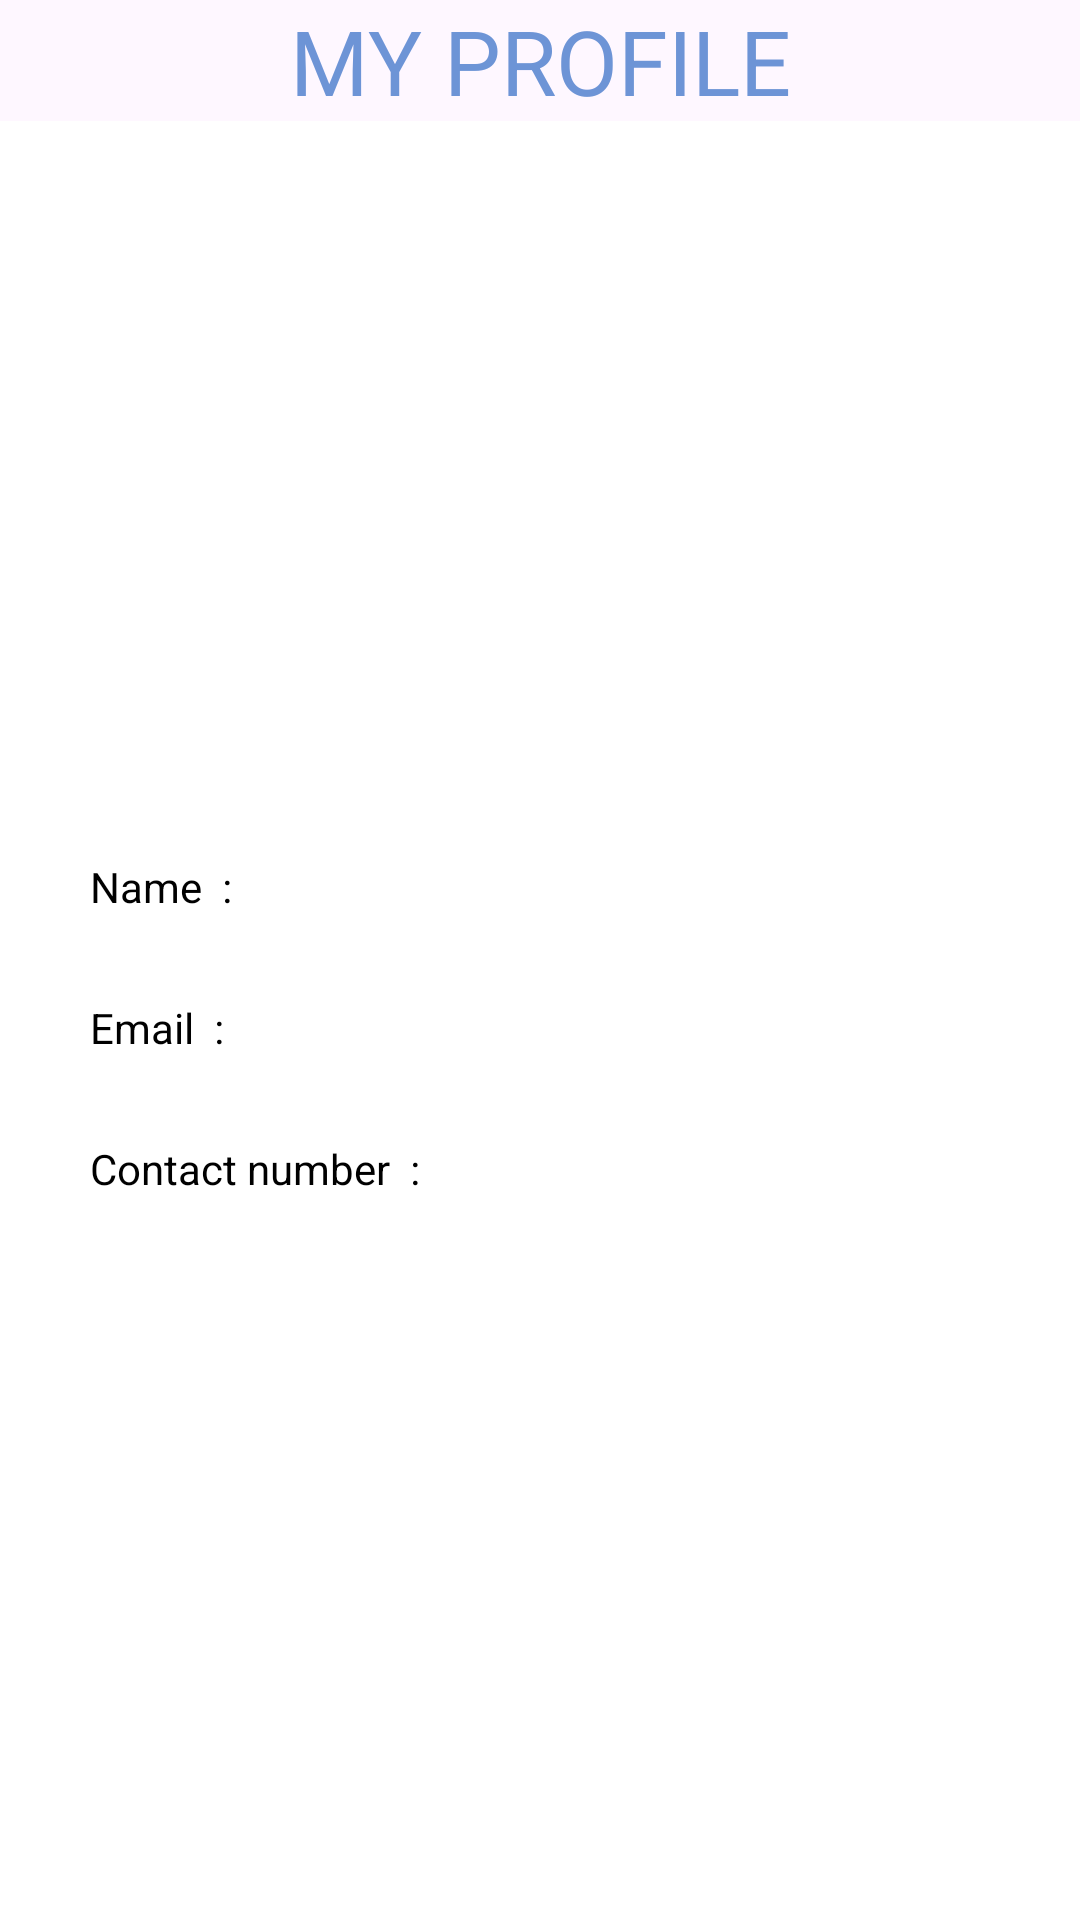

Write the Android layout XML for this screen, with the resource values it uses.
<!-- AndroidManifest.xml: application theme Theme.LawSystem -->
<!-- res/layout/activity_user_view_profile.xml -->
<?xml version="1.0" encoding="utf-8"?>
<LinearLayout xmlns:android="http://schemas.android.com/apk/res/android"
    xmlns:tools="http://schemas.android.com/tools"
    android:layout_width="match_parent"
    android:layout_height="match_parent"
    android:orientation="vertical"
    tools:context=".MainActivity"

    >
    <LinearLayout
        android:layout_width="match_parent"
        android:layout_height="wrap_content"
        android:orientation="horizontal"
        android:layout_gravity="center_horizontal"
        >
        <TextView
            android:layout_width="match_parent"
            android:layout_height="wrap_content"
            android:text="MY PROFILE"
            android:textColor="#6D94D6"
            android:textSize="30dp"
            android:gravity="center"
            />
    </LinearLayout>


    

    <LinearLayout
        android:layout_width="match_parent"
        android:layout_height="match_parent"
        android:orientation="vertical"
        android:gravity="center"
        android:background="#FFFFFF"
        >
        
        
        
        
        
        
        
        
        
        

        
        
        
        
        


        




        
        
        
        
        
        
        
        
        
        

        

        
        
        <LinearLayout
            android:layout_width="match_parent"
            android:layout_height="wrap_content"
            android:layout_marginTop="10dp"
            android:layout_marginLeft="30dp"
            android:layout_marginRight="30dp"
            android:layout_marginBottom="10dp"
            android:orientation="horizontal">
            <TextView
                android:layout_width="wrap_content"
                android:layout_height="wrap_content"
                android:text="Name  :  "
                android:textColor="@color/black"/>
            <TextView
                android:layout_width="wrap_content"
                android:layout_height="wrap_content"
                android:id="@+id/name"
                android:textSize="20dp"
                android:textColor="@color/black"/>
        </LinearLayout>
        
        <LinearLayout
            android:layout_width="match_parent"
            android:layout_height="wrap_content"
            android:layout_marginLeft="30dp"
            android:layout_marginRight="30dp"
            android:layout_marginBottom="10dp"
            android:layout_marginTop="10dp"
            android:orientation="horizontal">
            <TextView
                android:layout_width="wrap_content"
                android:layout_height="wrap_content"
                android:text="Email  :  "
                android:textColor="@color/black"/>
            <TextView
                android:layout_width="wrap_content"
                android:layout_height="wrap_content"
                android:id="@+id/email"
                android:textSize="20dp"
                android:textColor="@color/black"/>
        </LinearLayout>

        
        <LinearLayout
            android:layout_width="match_parent"
            android:layout_height="wrap_content"
            android:layout_marginLeft="30dp"
            android:layout_marginRight="30dp"
            android:layout_marginBottom="10dp"
            android:layout_marginTop="10dp"
            android:orientation="horizontal">
            <TextView
                android:layout_width="wrap_content"
                android:layout_height="wrap_content"
                android:text="Contact number  :  "
                android:textColor="@color/black"/>
            <TextView
                android:layout_width="wrap_content"
                android:layout_height="wrap_content"
                android:id="@+id/number"
                android:textSize="20dp"
                android:textColor="@color/black"/>
        </LinearLayout>

        
        
        
        
        
        
        
        
        
        

        
        
        
        
        
        
        
        
        
        
        

        

        
        
        
        
        
        
        
        
        

    </LinearLayout>




</LinearLayout>
<!-- resources referenced by this layout -->
<resources>
  <style name="Theme.LawSystem" parent="Base.Theme.LawSystem" />
  <style name="Base.Theme.LawSystem" parent="Theme.Material3.DayNight.NoActionBar">
          
          
      </style>
  <!-- not gathered from this repository: default colours our renderer supplied (Android Studio template values) -->
  <color name="black">#FF000000</color>
</resources>
